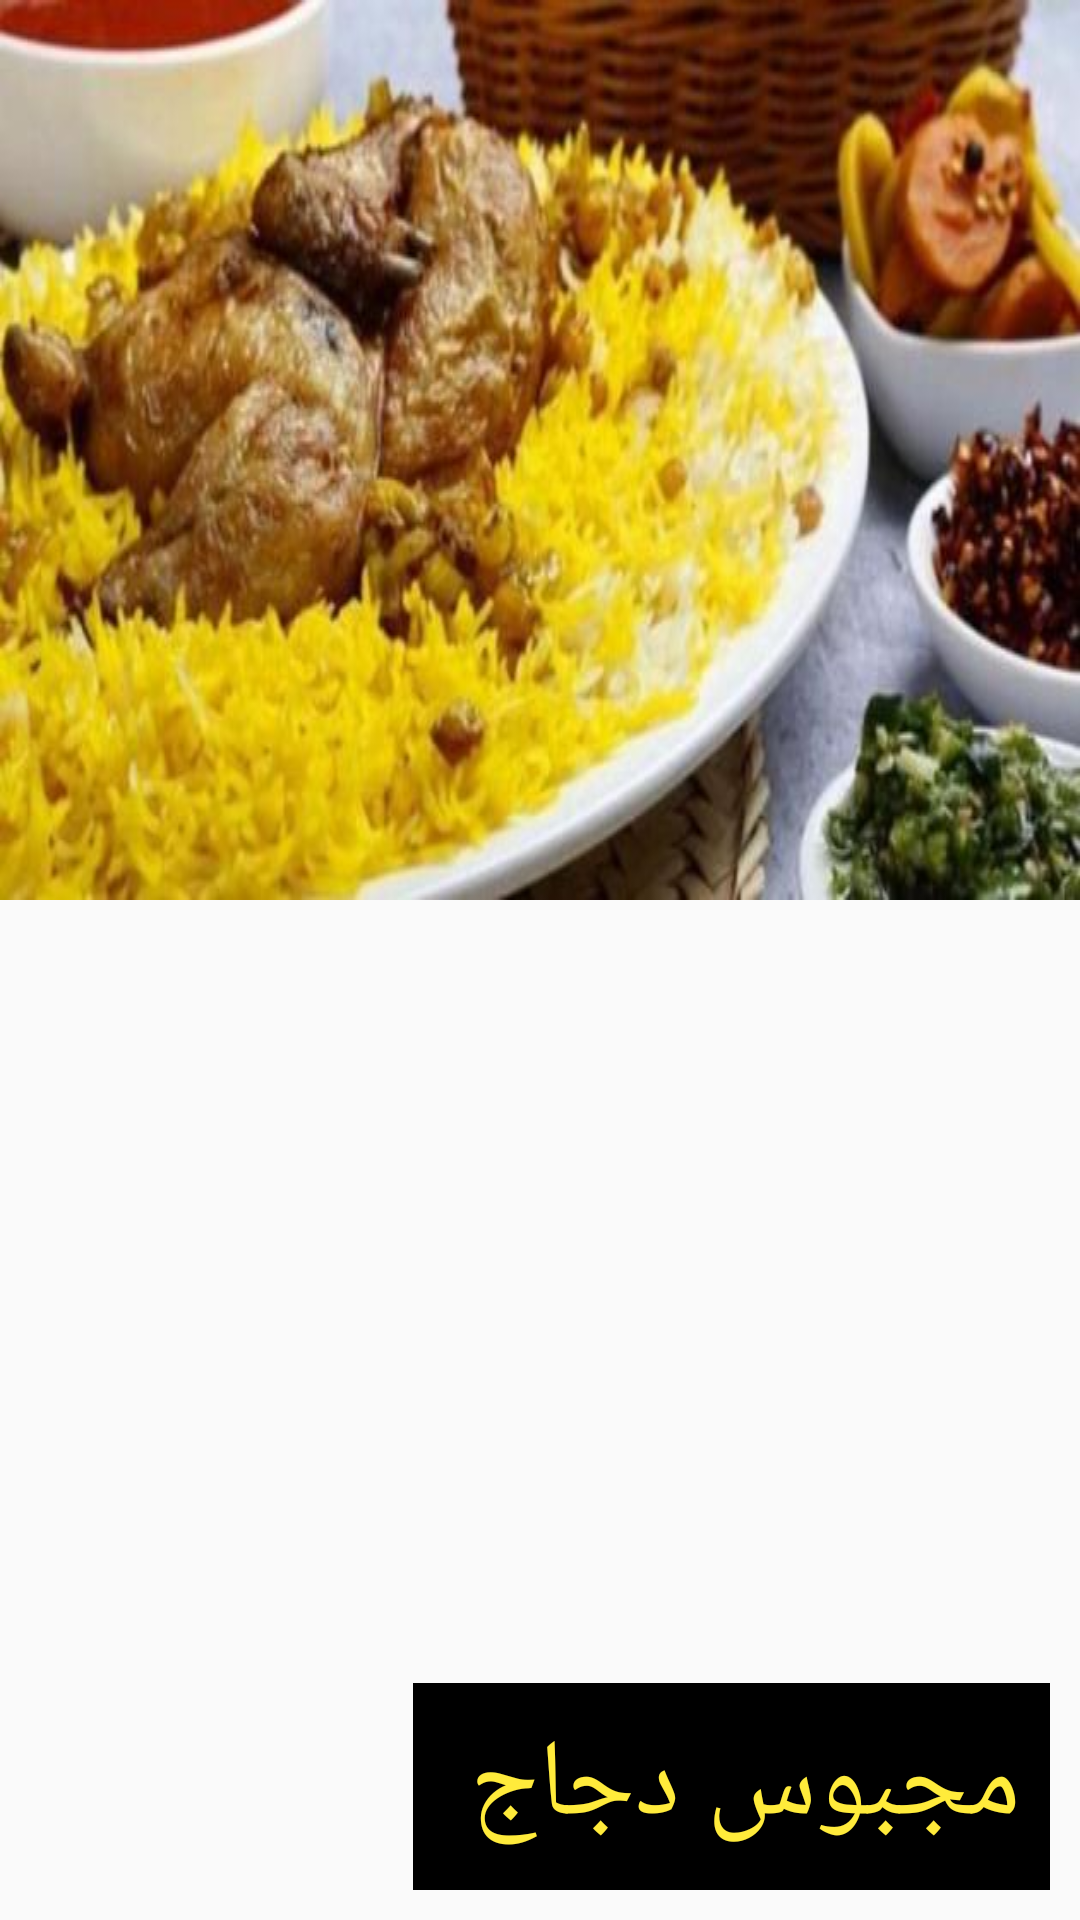

Android layout source for this screen:
<!-- AndroidManifest.xml: application theme AppTheme -->
<!-- res/layout/ar_food.xml -->
<?xml version="1.0" encoding="utf-8"?>
<RelativeLayout xmlns:android="http://schemas.android.com/apk/res/android"
    xmlns:app="http://schemas.android.com/apk/res-auto"
    android:layout_width="match_parent"
    android:layout_marginTop="20dp"
    android:layout_height="200dp">

    <ImageView
        android:id="@+id/imageView4"
        android:layout_width="wrap_content"
        android:layout_height="wrap_content"
        android:scaleType="fitXY"
        app:srcCompat="@drawable/md" />

    <TextView
        android:id="@+id/textView2"
        android:layout_width="wrap_content"
        android:layout_height="wrap_content"
        android:layout_alignParentEnd="true"
        android:layout_alignParentBottom="true"
        android:layout_marginEnd="10dp"
        android:layout_marginBottom="10dp"
        android:padding="10dp"
        android:background="#000000"
        android:text="مجبوس دجاج "
        android:textColor="#FFEB3B"
        android:textSize="36sp" />
</RelativeLayout>
<!-- resources referenced by this layout -->
<resources>
  <!-- drawable md: jpg bitmap (drawable-v24, 34211 bytes) -->
  <style name="AppTheme" parent="Theme.AppCompat.Light.NoActionBar">
          
          <item name="colorPrimary">#000000</item>
          <item name="colorPrimaryDark">#000000</item>
          <item name="colorAccent">@color/colorAccent</item>
  
  
  
  
  
      </style>
  <!-- not gathered from this repository: default colours our renderer supplied (Android Studio template values) -->
  <color name="colorAccent">#FF03DAC5</color>
</resources>
